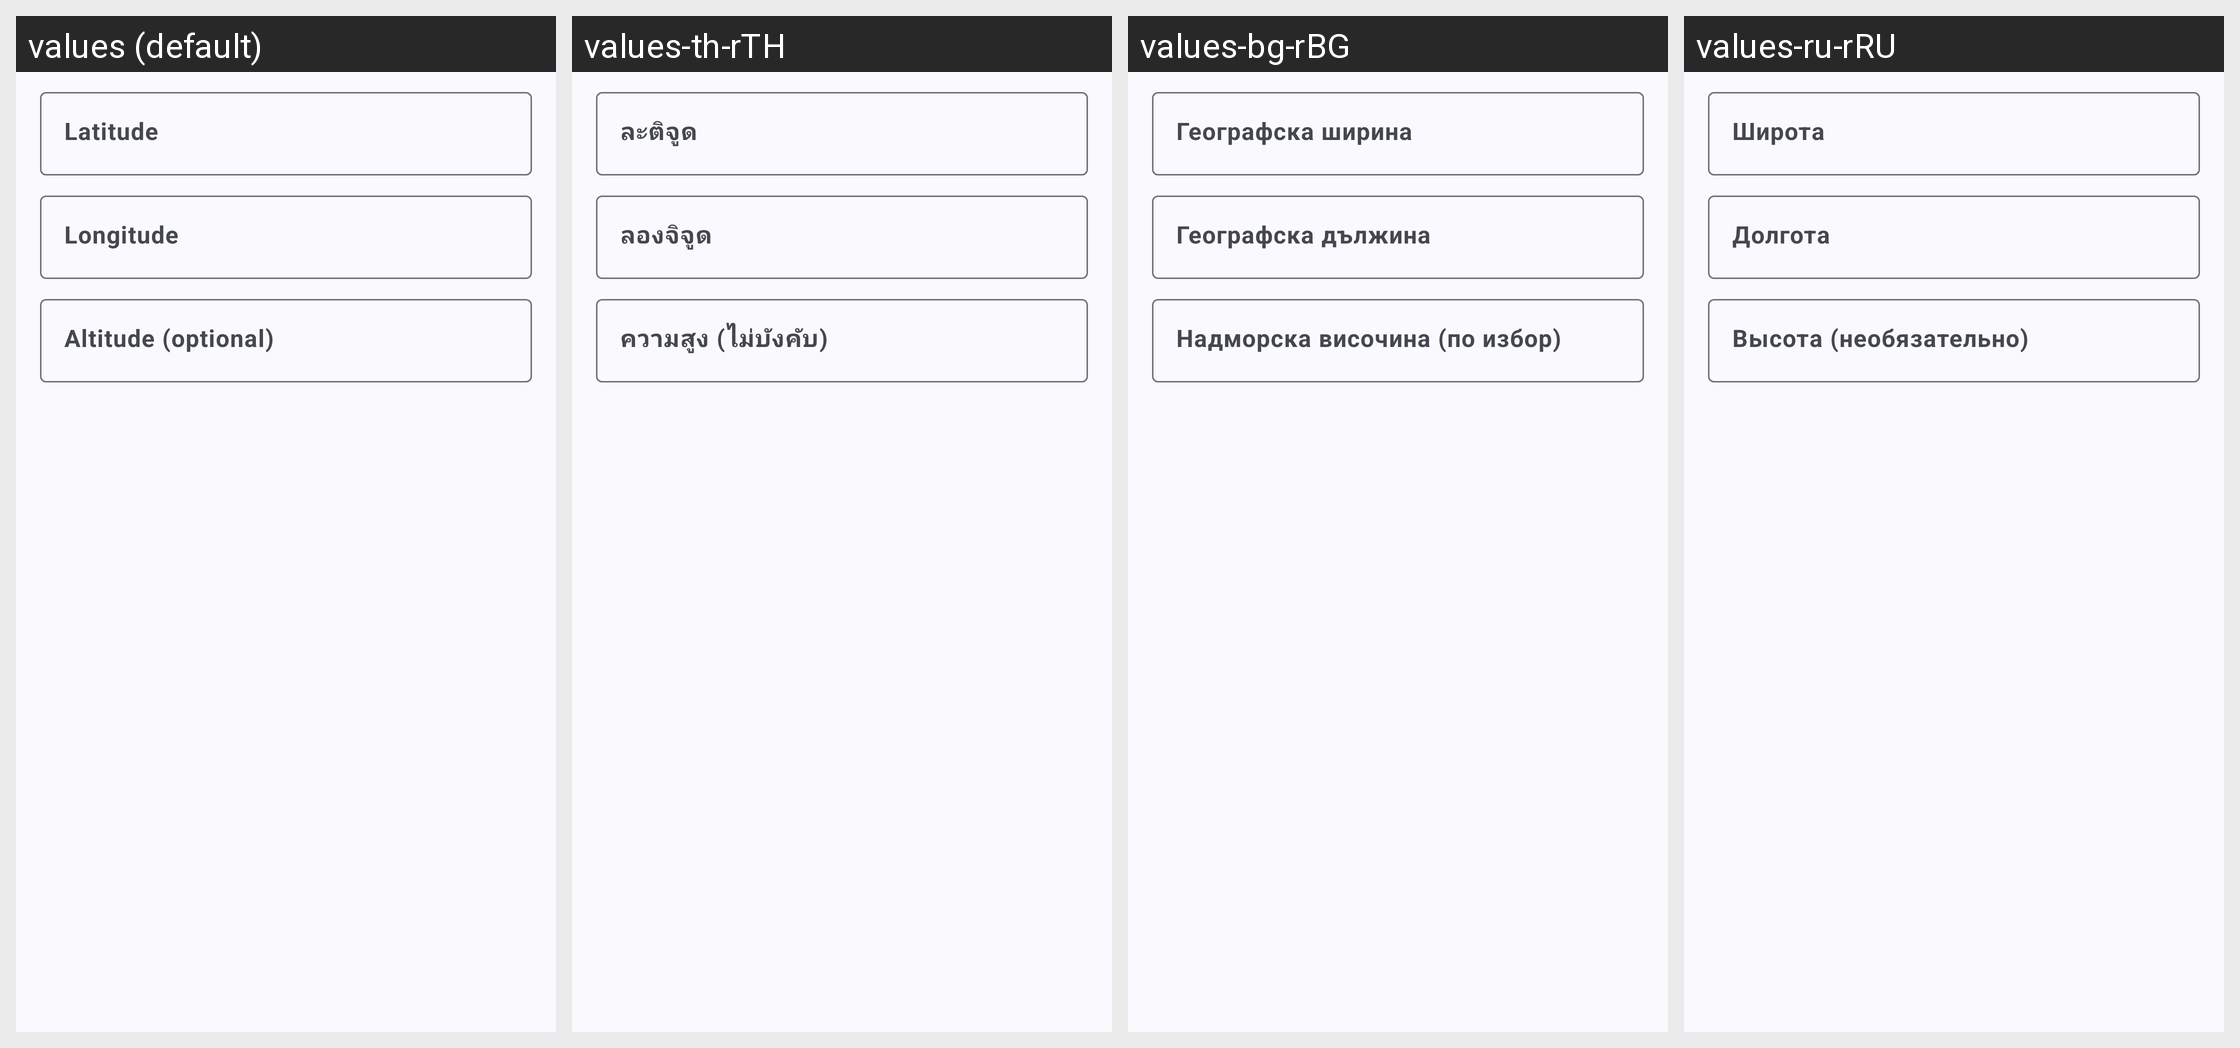

This grid shows one Android layout under several languages. Give, for every string resource on the screen, its name, the default text and each shown locale's text.
Android screen res/layout/fragment_create_qr_code_location.xml rendered under 4 locales, left to right: values (default), values-th-rTH, values-bg-rBG, values-ru-rRU. Device: Nexus 5 (rendered at 1080×1920; each locale shown at half size, 540×960, under a caption strip naming it); theme AppThemeActionBar.
Other locales in the repository, not shown: values-ar-rEG, values-bg, values-bn-rBD, values-de, values-de-rDE, values-es, values-es-rGQ, values-es-rMX, values-fil-rPH, values-fr, values-fr-rFR, values-hi, values-hi-rIN, values-hu, values-hu-rHU, values-in, values-in-rID, values-it, values-it-rIT, values-ja, values-ja-rJP, values-ko-rKR, values-pl, values-pl-rPL, values-pt-rBR, values-ro, values-ro-rRO, values-ru, values-sv, values-sv-rSE, values-tr, values-tr-rTR, values-uk, values-uk-rUA, values-ur-rPK, values-vi-rVN, values-zh-rTW.
Strings drawn on this screen, with the default value and each locale's value (text and hints the layout hard-codes, and strings that could not be matched under every locale, appear in the picture but are not listed):

latitude
  values: Latitude
  values-th-rTH: ละติจูด
  values-bg-rBG: Географска ширина
  values-ru-rRU: Широта

longitude
  values: Longitude
  values-th-rTH: ลองจิจูด
  values-bg-rBG: Географска дължина
  values-ru-rRU: Долгота

altitude
  values: Altitude (optional)
  values-th-rTH: ความสูง (ไม่บังคับ)
  values-bg-rBG: Надморска височина (по избор)
  values-ru-rRU: Высота (необязательно)
